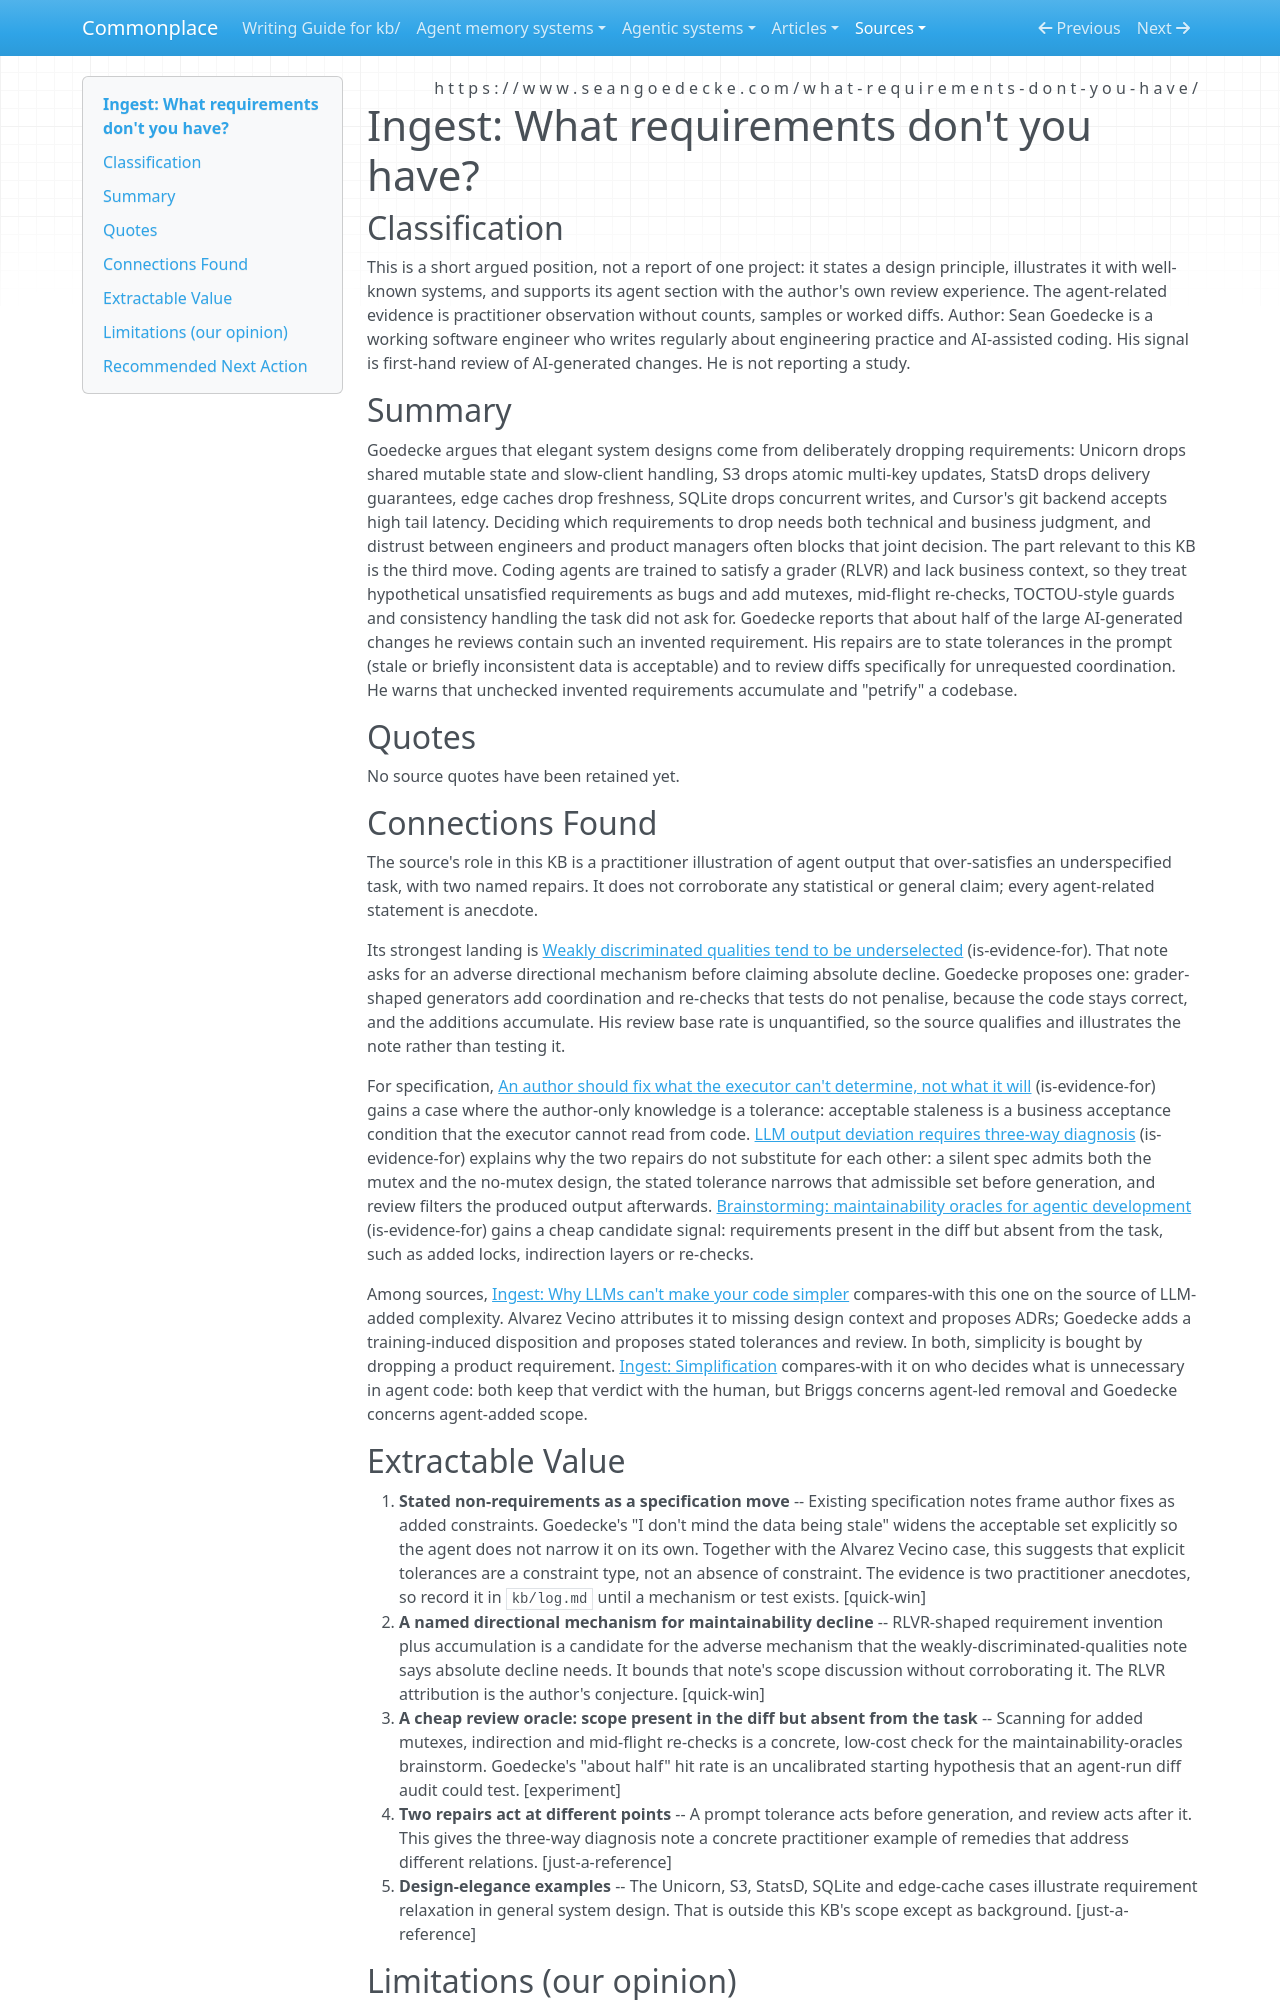

repository: zby/commonplace · page: sources/sean-goedecke-what-requirements-dont-you-have.ingest/index.html · generator: mkdocs

---
description: "Goedecke argues coding agents invent unrequested requirements such as mutexes, re-checks and consistency guards; stated tolerances and review that scans for added coordination are his repairs"
source: https://www.seangoedecke.com/what-requirements-dont-you-have/
captured: "2026-10-19"
capture: trafilatura
capture_scope: full-source
genre: conceptual-essay
snapshot_sha256: 418ec6aaec2fe66cc0a637912faaf23302e60df0c72e93f7cfa0a0e5eeb50599
ingested: "2026-10-19"
type: types/ingest-report.md
domains: [agentic-coding, specification, maintainability, llm-reliability]
---

# Ingest: What requirements don't you have?

## Classification

This is a short argued position, not a report of one project: it states a design principle, illustrates it with well-known systems, and supports its agent section with the author's own review experience. The agent-related evidence is practitioner observation without counts, samples or worked diffs.
Author: Sean Goedecke is a working software engineer who writes regularly about engineering practice and AI-assisted coding. His signal is first-hand review of AI-generated changes. He is not reporting a study.

## Summary

Goedecke argues that elegant system designs come from deliberately dropping requirements: Unicorn drops shared mutable state and slow-client handling, S3 drops atomic multi-key updates, StatsD drops delivery guarantees, edge caches drop freshness, SQLite drops concurrent writes, and Cursor's git backend accepts high tail latency. Deciding which requirements to drop needs both technical and business judgment, and distrust between engineers and product managers often blocks that joint decision. The part relevant to this KB is the third move. Coding agents are trained to satisfy a grader (RLVR) and lack business context, so they treat hypothetical unsatisfied requirements as bugs and add mutexes, mid-flight re-checks, TOCTOU-style guards and consistency handling the task did not ask for. Goedecke reports that about half of the large AI-generated changes he reviews contain such an invented requirement. His repairs are to state tolerances in the prompt (stale or briefly inconsistent data is acceptable) and to review diffs specifically for unrequested coordination. He warns that unchecked invented requirements accumulate and "petrify" a codebase.

## Quotes

No source quotes have been retained yet.

## Connections Found

The source's role in this KB is a practitioner illustration of agent output that over-satisfies an underspecified task, with two named repairs. It does not corroborate any statistical or general claim; every agent-related statement is anecdote.

Its strongest landing is [Weakly discriminated qualities tend to be underselected](../theory/weakly-discriminated-qualities-tend-to-be-underselected.md) (is-evidence-for). That note asks for an adverse directional mechanism before claiming absolute decline. Goedecke proposes one: grader-shaped generators add coordination and re-checks that tests do not penalise, because the code stays correct, and the additions accumulate. His review base rate is unquantified, so the source qualifies and illustrates the note rather than testing it.

For specification, [An author should fix what the executor can't determine, not what it will](../theory/fix-what-the-executor-cant-determine-not-what-it-will.md) (is-evidence-for) gains a case where the author-only knowledge is a tolerance: acceptable staleness is a business acceptance condition that the executor cannot read from code. [LLM output deviation requires three-way diagnosis](../theory/llm-output-deviation-requires-three-way-diagnosis.md) (is-evidence-for) explains why the two repairs do not substitute for each other: a silent spec admits both the mutex and the no-mutex design, the stated tolerance narrows that admissible set before generation, and review filters the produced output afterwards. [Brainstorming: maintainability oracles for agentic development](../theory/brainstorming-maintainability-oracles-for-agentic-development.md) (is-evidence-for) gains a cheap candidate signal: requirements present in the diff but absent from the task, such as added locks, indirection layers or re-checks.

Among sources, [Ingest: Why LLMs can't make your code simpler](./why-llms-cant-make-your-code-simpler.ingest.md) compares-with this one on the source of LLM-added complexity. Alvarez Vecino attributes it to missing design context and proposes ADRs; Goedecke adds a training-induced disposition and proposes stated tolerances and review. In both, simplicity is bought by dropping a product requirement. [Ingest: Simplification](./simplification-2090443748077416467.ingest.md) compares-with it on who decides what is unnecessary in agent code: both keep that verdict with the human, but Briggs concerns agent-led removal and Goedecke concerns agent-added scope.
